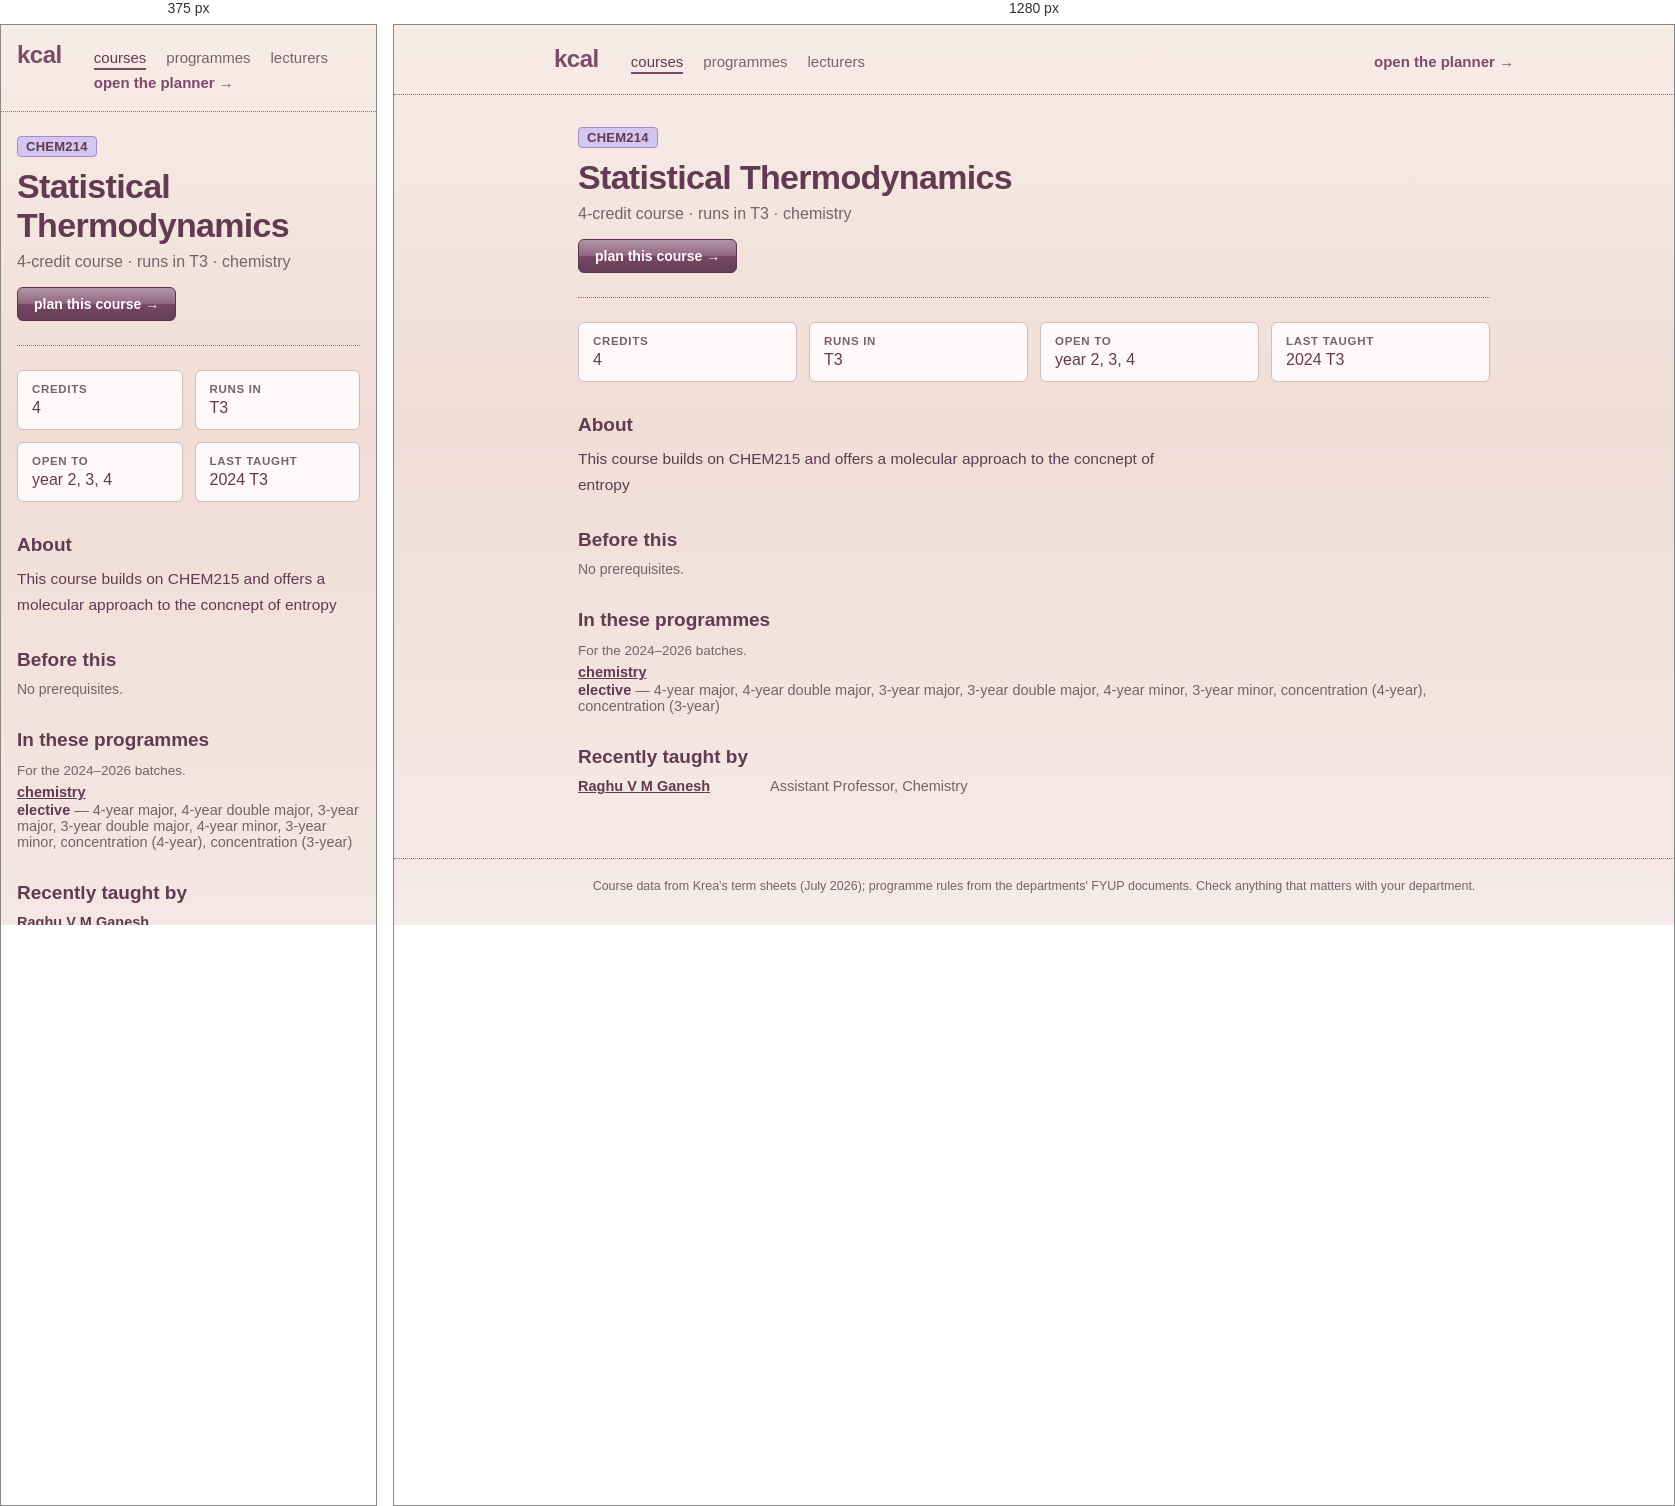
Rendered at 375 px and 1280 px, left to right.

<!-- file: CHEM214.html -->
<!doctype html>
<html lang="en">
	<head>
		<meta charset="utf-8" />
		<meta name="viewport" content="width=device-width, initial-scale=1, viewport-fit=cover" />
		<title>kcal</title>
		<!-- Preserve browser data from before the kcal rename (tracey → relay → kcal)
		     before app modules load. Newest name first, so its data wins. -->
		<script>
			try {
				var keys = Object.keys(localStorage);
				for (var prefix of ['relay-', 'tracey-']) {
					for (var key of keys) {
						if (!key.startsWith(prefix)) continue;
						var nextKey = 'kcal-' + key.slice(prefix.length);
						if (localStorage.getItem(nextKey) === null) {
							localStorage.setItem(nextKey, localStorage.getItem(key));
						}
					}
				}
			} catch (e) {
				// Storage may be unavailable; the app still works for this session.
			}
		</script>
		<!-- theme + text size applied before first paint, so a dark-mode
		     reload never flashes the light palette. Mirrors the storage
		     shape in $lib/settings.svelte.ts — change both together. -->
		<script>
			try {
				var s = JSON.parse(localStorage.getItem('kcal-settings') || '{}');
				var t = s.theme || 'light';
				if (t === 'system') t = matchMedia('(prefers-color-scheme: dark)').matches ? 'dark' : 'light';
				document.documentElement.dataset.theme = t;
				var scales = { small: 0.9, normal: 1, large: 1.1, huge: 1.2 };
				document.documentElement.style.setProperty('--text-scale', scales[s.textSize] || 1);
				document.documentElement.style.fontSize = 'calc(clamp(10px, 0.52vw, 11px) * var(--text-scale, 1))';
			} catch (e) {
				document.documentElement.dataset.theme = 'light';
			}
		</script>
		<!--bbesdc--><meta name="description" content="CHEM214 Statistical Thermodynamics: 4-credit course · runs in T3 · chemistry."/> <link rel="canonical" href="http://localhost:5173/courses/CHEM214"/><!----><title>CHEM214 Statistical Thermodynamics · kcal</title>
		<link href="../_app/immutable/assets/app.DrowwiZI.css" rel="stylesheet">
		<link href="../_app/immutable/assets/2.BsnpgWsW.css" rel="stylesheet">
		<link href="../_app/immutable/assets/CourseList.CGnjhY89.css" rel="stylesheet">
		<link href="../_app/immutable/assets/6.QDdtBoMd.css" rel="stylesheet">
	</head>
	<body data-sveltekit-preload-data="hover">
		<!-- Netlify reads forms out of the deployed HTML at build time, and the
		     real feedback form lives inside a modal that isn't rendered until
		     the student opens settings. This hidden twin is what gets detected;
		     Settings.svelte posts to it by name. Keep the fields in step. -->
		<form name="feedback" data-netlify="true" netlify-honeypot="bot-field" hidden>
			<input type="hidden" name="form-name" value="feedback" />
			<input type="text" name="bot-field" />
			<textarea name="message"></textarea>
			<input type="text" name="plan" />
			<input type="text" name="credits" />
		</form>
		<div style="display: contents"><!--[--><!--[0--><!--[--><!--[0--><!--[--><div class="site svelte-1br2sqw"><header class="masthead svelte-1br2sqw"><a class="brand svelte-1br2sqw" href="/">kcal</a> <nav aria-label="site" class="svelte-1br2sqw"><!--[--><a href="/courses" aria-current="page" class="svelte-1br2sqw">courses</a><a href="/programmes" class="svelte-1br2sqw">programmes</a><a href="/lecturers" class="svelte-1br2sqw">lecturers</a><!--]--> <a class="plan svelte-1br2sqw" href="/">open the planner →</a></nav></header> <main class="svelte-1br2sqw"><!--[--><article><header class="svelte-bbesdc"><p class="codes svelte-bbesdc"><!--[--><a href="/programmes/chemistry" title="chemistry" class="svelte-bbesdc">CHEM214</a><!--]--></p> <h1 class="svelte-bbesdc">Statistical Thermodynamics</h1> <p class="lede svelte-bbesdc">4-credit course · runs in T3 · chemistry</p> <a class="plan svelte-bbesdc" href="/?course=CHEM214">plan this course →</a></header> <dl class="facts svelte-bbesdc"><div class="svelte-bbesdc"><dt class="svelte-bbesdc">credits</dt><dd class="svelte-bbesdc">4</dd></div> <div class="svelte-bbesdc"><dt class="svelte-bbesdc">runs in</dt><dd class="svelte-bbesdc">T3</dd></div> <div class="svelte-bbesdc"><dt class="svelte-bbesdc">open to</dt><dd class="svelte-bbesdc">year 2, 3, 4</dd></div> <!--[0--><div class="svelte-bbesdc"><dt class="svelte-bbesdc">last taught</dt><dd class="svelte-bbesdc">2024 T3</dd></div><!--]--></dl> <!--[0--><section class="svelte-bbesdc"><h2 class="svelte-bbesdc">About</h2> <p class="prose svelte-bbesdc">This course builds on CHEM215 and offers a molecular approach to the concnept of entropy</p></section><!--]--> <section class="svelte-bbesdc"><h2 class="svelte-bbesdc">Before this</h2> <!--[-1--><p class="empty svelte-jjk1y5">No prerequisites.</p><!--]--><!----> <!--[-1--><!--]--></section> <!--[-1--><!--]--> <!--[0--><section class="svelte-bbesdc"><h2 class="svelte-bbesdc">In these programmes</h2> <p class="note svelte-bbesdc">For the 2024–2026 batches.</p> <ul class="programmes svelte-bbesdc"><!--[--><li class="svelte-bbesdc"><a href="/programmes/chemistry" class="svelte-bbesdc">chemistry</a> <!--[-1--><!--]--> <!--[-1--><!--]--> <!--[0--><span class="svelte-bbesdc"><b class="svelte-bbesdc">elective</b> — 4-year major, 4-year double major, 3-year major, 3-year double major, 4-year minor, 3-year minor, concentration (4-year), concentration (3-year)</span><!--]--></li><!--]--></ul></section><!--]--> <!--[0--><section class="svelte-bbesdc"><h2 class="svelte-bbesdc">Recently taught by</h2> <ul class="people svelte-bbesdc"><!--[--><li class="svelte-bbesdc"><a href="/lecturers/raghu-v-m-ganesh" class="svelte-bbesdc">Raghu V M Ganesh</a><!--[0--><span class="svelte-bbesdc">Assistant Professor, Chemistry</span><!--]--></li><!--]--></ul> <!--[-1--><!--]--></section><!--]--></article><!--]--><!----></main> <footer class="svelte-1br2sqw"><p>Course data from Krea's term sheets (July 2026); programme rules from the departments' FYUP
			documents. Check anything that matters with your department.</p></footer></div><!--]--><!--]--><!----><!--]--><!--]--> <!--[-1--><!--]--><!--]--></div>
	</body>
</html>


/* @media block from app.DrowwiZI.css */
@media(max-width:767px){:root{--text-body: 1.5rem}button,select,input:not([type=checkbox]):not([type=radio]){min-height:44px}button{min-width:44px}label:has(input[type=checkbox]),label:has(input[type=radio]){min-height:44px}}

/* @media block from 2.BsnpgWsW.css */
@media(max-width:767px){.masthead.svelte-1br2sqw{padding:1.6rem}nav.svelte-1br2sqw .plan:where(.svelte-1br2sqw){margin-left:0}main.svelte-1br2sqw{padding:2.4rem 1.6rem 4.8rem}}